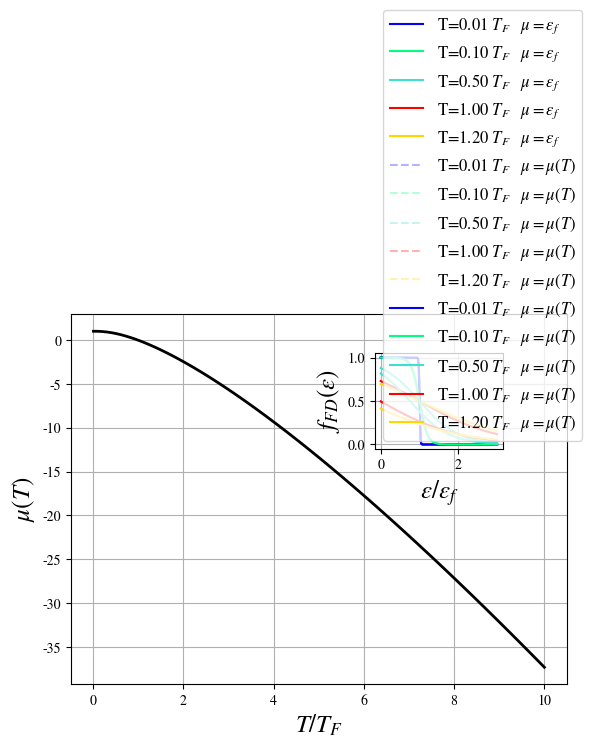

Reproduce this figure in Python.
import numpy as np 
from matplotlib import pyplot as plt
from scipy.optimize import fsolve 
import matplotlib

matplotlib.rcParams['mathtext.fontset'] = 'stix'
matplotlib.rcParams['font.family'] = 'STIXGeneral'

# Relation between n=2N and ef, setting V=1 m=1 hbar=1 ef=1
Nelect1 = 1/3/np.pi**2 * np.power(2, 3/2)

# Numerical integral (finite sum) of the average number of fermions
def Nelect2(mu, T):
    x = np.linspace(0, 1000, 10000)
    dx = x[1] - x[0]
    return sum(DOS_fFD(x, mu, T) * dx)

# Integrand function
def DOS_fFD(eps, mu, T):
    return 1/2/np.pi**2 * 2**(3/2) * np.power(eps, 1/2) * fFD(eps, mu, T)

# Fermi-Dirac distribution function with kB=1
def fFD(eps, mu, T):
    return 1/(np.exp((eps-mu)/T) + 1)

# Equation f(x) = 0 to solve numerically
def eq(mu, T):
    return Nelect2(mu, T) - Nelect1

# Solver
T_vals = np.linspace(0.01, 10, 100) # from T=0.01Tf to T=10Tf
mu_vals = []
T_vals_zoom = np.linspace(0.01, 0.09, 100)
mu_vals_zoom = []
for T in T_vals:
    mu_vals.append(fsolve(eq, x0=1, args=(T)))
for T in T_vals_zoom:
    mu_vals_zoom.append(fsolve(eq, x0=1, args=(T)))

# Plot of mu(T)
plt.plot(T_vals, mu_vals, linewidth=2.0, color='black')
plt.xlabel(r'$T/T_F$', fontsize=18)
plt.ylabel('$\mu(T)$', fontsize=18)
plt.grid()
# Zoom in
fig = plt.figure(1)
ax_new = fig.add_axes([0.6, 0.6, 0.2, 0.2])
plt.plot(T_vals_zoom, mu_vals_zoom, linewidth=1.6, color='black')
plt.show()


''' Study of the Fermi-Dirac distribution '''
T_fFD = [0.01, 0.10, 0.50, 1.00, 1.20] # T vals for the Fermi-Dirac distribution study
#plot_colors = ['lightskyblue', 'turquoise', 'springgreen', 'red', 'blue']
plot_colors = ['blue', 'springgreen', 'turquoise', 'red', 'gold']
# Study at constant mu=mu(T=0)
#---------------------------------------------
def fFD_mu0(x, T, mu=1,):
    return 1/(np.exp((x-mu)/T) + 1)

eps_vals = np.linspace(0, 3, 10000)
for i in range(len(T_fFD)):
    FD_T = fFD_mu0(eps_vals, T_fFD[i])
    plt.plot(eps_vals, FD_T, color=plot_colors[i], label=r'T=%.2f $T_F \quad \mu=\epsilon_f$'%(T_fFD[i]))
#--------------------------------------------

# Study at varying mu=mu(T)
#-------------------------------------------
# mu vals for the Fermi-Dirac distribution study
mu_fFD = []
for T in T_fFD:
    mu_fFD.append(fsolve(eq, x0=1, args=(T)))

for i in range(len(mu_fFD)):
    plt.plot(eps_vals, fFD(eps_vals, mu_fFD[i], T_fFD[i]), '--', alpha=0.3, color=plot_colors[i], label=r'T=%.2f $T_F \quad \mu=\mu(T)$'%(T_fFD[i]))
plt.xlabel(r'$\epsilon/\epsilon_f$', fontsize=18)
plt.ylabel(r'$f_{FD}(\epsilon)$', fontsize=18)
plt.legend(fontsize=12)
plt.show()
#-----------------------------------------

# Plot of fFD with mu(T) only
#-------------------------------------------
# mu vals for the Fermi-Dirac distribution study
mu_fFD = []
for T in T_fFD:
    mu_fFD.append(fsolve(eq, x0=1, args=(T)))

for i in range(len(mu_fFD)):
    plt.plot(eps_vals, fFD(eps_vals, mu_fFD[i], T_fFD[i]), color=plot_colors[i], label=r'T=%.2f $T_F \quad \mu=\mu(T)$'%(T_fFD[i]))
plt.xlabel(r'$\epsilon/\epsilon_f$', fontsize=18)
plt.ylabel(r'$f_{FD}(\epsilon)$', fontsize=18)
plt.legend(fontsize=12)
plt.grid()
plt.show()
#-----------------------------------------